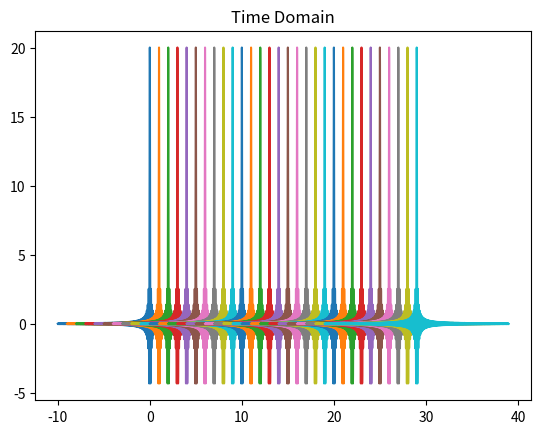

The matplotlib source for this figure:
import random
import time
from  numpy.fft import fft
import matplotlib.pyplot as plt
import numpy as np

for T in range(30):
    start_time_sinc=-10
    stop_time_sinc=10
    N=10
    fm=N
    fs=10*fm
    ts=1/fs

    time=np.arange(start_time_sinc,stop_time_sinc, ts)
    m_t = 2*N*np.sinc(2*N*time)

    a=1

    sigma=0.001 # change this

    mu = 0

    n_t=sigma*np.random.randn(len(m_t)) + mu

    y_t=a*m_t + n_t
    m_t=y_t

    mf=fft(m_t)/fs

    N=len(mf)
    mf_abs_sorted=np.fft.fftshift(abs(mf))

    freq_axis= np.linspace(-fs/2,fs/2, N)

    plt.figure(1)
    plt.plot(time+T,m_t)
    plt.title("Time Domain")

plt.show()
    